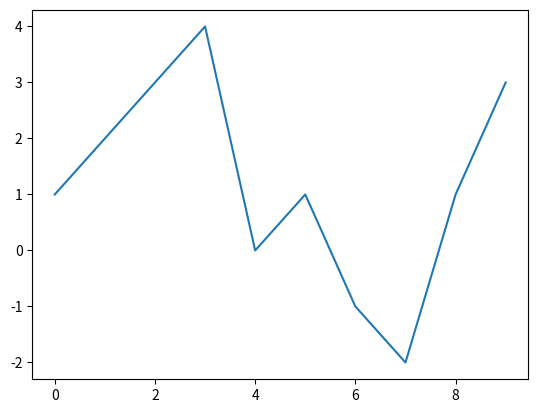

Recreate this plot in Python.
# -*- coding: utf-8 -*-
"""
Created on 2025/02/02 00:13:28
[redacted]
[redacted]
这部分代码等待进行优化
"""
import numpy as np
from scipy.interpolate import pchip_interpolate
from scipy.signal import hilbert

from typing import Tuple


def find_extrema(signal: np.ndarray) -> Tuple[np.ndarray, np.ndarray]:
    """获取输入信号的极值点"""
    length = len(signal)  # 获取信号的长度
    diff = np.diff(signal)  # 获取信号的一阶差分

    # 不考虑两个端点
    d1 = diff[:-1]
    d2 = diff[1:]

    # 通过差分序列进行极值点的初步筛选
    # 在信号变化率从负变正时发生
    indmin = np.where((d1 * d2 < 0.0) & (d1 < 0.0))[0] + 1
    # 在信号变化率从正变负时发生
    indmax = np.where((d1 * d2 < 0.0) & (d1 > 0.0))[0] + 1

    # 进一步处理差分为0的平稳部分
    if len(np.where(diff == 0.0)[0]) > 0:
        # 存放结果的数组
        imax, imin = np.array([], dtype=int), np.array([], dtype=int)

        # 标记diff中差分为0的位置
        bad = diff == 0.0

        # 对数组进行两端拓展使其能够处理开始和结束
        c_bad = np.concatenate([np.array([0]), bad, np.array([0])])

        # 用于找到平稳区间的起始点和结束点
        dd = np.diff(c_bad)
        debs = np.where(dd == 1)[0]
        fins = np.where(dd == -1)[0]

        # 进一步判断
        if len(debs) > 0 and debs[0] == 0:
            if len(debs) > 1:
                debs = debs[1:]
                fins = fins[1:]
            else:
                debs = np.array([], dtype=int)
                fins = np.array([], dtype=int)

        if len(debs) > 0:
            if fins[-1] == length - 1:
                if len(debs) > 1:
                    debs = debs[:-1]
                    fins = fins[:-1]
                else:
                    debs = np.array([], dtype=int)
                    fins = np.array([], dtype=int)

        if len(debs) > 0:
            for k in range(len(debs)):
                if diff[debs[k] - 1] > 0:
                    if diff[fins[k]] < 0:
                        imax = np.concatenate(
                            [imax, [np.round((fins[k] + debs[k]) / 2)]]
                        )
                else:
                    if diff[fins[k]] > 0:
                        imin = np.concatenate(
                            [imin, [np.round((fins[k] + debs[k]) / 2)]]
                        )

        # 对最终的索引进行合并
        if len(imax) > 0:
            indmax = np.sort(np.concatenate([indmax, imax]))
        if len(imin) > 0:
            indmin = np.sort(np.concatenate([indmin, imin]))

    return indmin.astype(int), indmax.astype(int)


def inst_freq_local(data: np.ndarray) -> Tuple[np.ndarray, np.ndarray]:
    """进行希尔伯特黄变换并获得谱分布"""
    # 输入数据的维度
    dimension = data.shape
    if len(dimension) == 1:
        # 对输入进行维数拓展
        dimension = (1, dimension[0])
        data = np.expand_dims(data, axis=0)
    # 记录变换后的瞬时振幅和频率
    inst_amp = np.zeros(dimension, dtype=float)
    inst_freq = np.zeros(dimension, dtype=float)

    for k in range(dimension[0]):
        # 进行希尔伯特变换
        h = hilbert(data[k, :])

        # 处理功率谱
        inst_amp_temp = np.abs(h)
        inst_amp[k, :] = inst_amp_temp.flatten()

        phi = np.unwrap(np.angle(h))
        inst_freq_temp = (phi[2:] - phi[:-2]) / 2
        inst_freq_temp = np.concatenate(
            [
                np.array([inst_freq_temp[0]]),
                inst_freq_temp,
                np.array([inst_freq_temp[-1]]),
            ]
        )
        inst_freq[k, :] = inst_freq_temp.flatten() / (2 * np.pi)

    # 进一步处理两个端点
    inst_amp[0, 0] = inst_amp[0, 1]
    inst_amp[0, -1] = inst_amp[0, -2]

    inst_freq[np.where(inst_freq <= 0.0)] = 0.0

    return inst_amp[0], inst_freq[0]


def divide2exp(y, inst_amp_0, inst_freq_0):
    # divide y(t) into two sub-signals a1(t)exp(2*pi*f1(t)) and a2(t)exp(2*pi*f2(t)).
    # Parameters
    # ----------
    # y : numpy ndarray
    #     Input signal.
    # inst_amp_0 : numpy ndarray
    #     Instantaneous amplitude of `y`.
    # inst_freq_0 : numpy ndarray
    #     Instantaneous frequency of `y`.
    # Returns
    # -------
    # a1 : numpy ndarray
    #     Instantaneous amplitude of the first sub-signal.
    # f1 : numpy ndarray
    #     Instantaneous frequency of the first sub-signal.
    # a2 : numpy ndarray
    #     Instantaneous amplitude of the first sub-signal.
    # f2 : numpy ndarray
    #     Instantaneous frequency of the second sub-signal.
    # bis_freq : numpy ndarray
    #     Bisecting frequency, (`f1` + `f2`) / 2.
    # ratio_bw : numpy ndarray
    #     Instantaneous bandwidth ratio (stopping criterion).
    # avg_freq : numpy ndarray
    #     Average frequency.
    l_inst = len(inst_amp_0) if len(inst_amp_0.shape) == 1 else len(inst_amp_0[0])
    tt = np.arange(0, l_inst, dtype=int)
    squar_inst_amp_0 = np.power(inst_amp_0, 2.0)

    indmin_y, indmax_y = find_extrema(y)
    indmin_amp_0, indmax_amp_0 = find_extrema(squar_inst_amp_0)

    if len(indmin_amp_0) < 2 or len(indmax_amp_0) < 2:
        a1 = np.zeros(inst_amp_0.shape, dtype=float)
        a2 = np.zeros(inst_amp_0.shape, dtype=float)
        f1 = inst_freq_0.copy()
        f2 = inst_freq_0.copy()
        ratio_bw = a1.copy()
        bis_freq = np.zeros(inst_amp_0.shape, dtype=float)
        avg_freq = np.zeros(inst_amp_0.shape, dtype=float)

        return a1, f1, a2, f2, bis_freq, ratio_bw, avg_freq

    envpmax_inst_amp = pchip_interpolate(indmax_amp_0, inst_amp_0[indmax_amp_0], tt)
    envpmin_inst_amp = pchip_interpolate(indmin_amp_0, inst_amp_0[indmin_amp_0], tt)

    a1 = (envpmax_inst_amp + envpmin_inst_amp) / 2.0
    a2 = (envpmax_inst_amp - envpmin_inst_amp) / 2.0
    indmin_a2, indmax_a2 = find_extrema(a2)

    inst_amp_inst_amp_2 = inst_freq_0 * np.power(inst_amp_0, 2.0)
    inst_amp_tmax = pchip_interpolate(
        indmax_amp_0,
        inst_amp_inst_amp_2[indmax_amp_0],
        np.arange(0, len(inst_amp_inst_amp_2), dtype=int),
    )
    inst_amp_tmin = pchip_interpolate(
        indmin_amp_0,
        inst_amp_inst_amp_2[indmin_amp_0],
        np.arange(0, len(inst_amp_inst_amp_2), dtype=int),
    )
    f1 = np.zeros((len(inst_freq_0),), dtype=float)
    f2 = np.zeros((len(inst_freq_0),), dtype=float)
    for i in range(len(inst_freq_0)):
        a_mtx = np.empty((2, 2), dtype=float)
        a_mtx[0, :] = np.array(
            [np.power(a1[i], 2.0) + a1[i] * a2[i], np.power(a2[i], 2.0) + a1[i] * a2[i]]
        )
        a_mtx[1, :] = np.array(
            [np.power(a1[i], 2.0) - a1[i] * a2[i], np.power(a2[i], 2.0) - a1[i] * a2[i]]
        )
        b_mtx = np.array([inst_amp_tmax[i], inst_amp_tmin[i]])
        c_mtx = np.linalg.solve(a_mtx, b_mtx)
        f1[i] = c_mtx[0]
        f2[i] = c_mtx[1]

    bis_freq = (inst_amp_tmax - inst_amp_tmin) / (4 * a1 * a2)
    if len(indmax_a2) > 3:
        bis_freq = pchip_interpolate(indmax_a2, bis_freq[indmax_a2], tt)

    avg_freq = (inst_amp_tmax + inst_amp_tmin) / (
        2 * (np.power(a1, 2.0) + np.power(a2, 2.0))
    )
    cos_diffphi = (
        np.power(inst_amp_0, 2.0) - np.power(a1, 2.0) - np.power(a2, 2.0)
    ) / (2 * a1 * a2)
    cos_diffphi[cos_diffphi > 1.2] = 1
    cos_diffphi[cos_diffphi < -1.2] = -1
    inst_amp1, inst_freq_diff_phi = inst_freq_local(cos_diffphi)

    diff_a1 = (a1[2:] - a1[:-2]) / 2.0
    diff_a1 = np.concatenate([[diff_a1[0]], diff_a1, [diff_a1[-1]]])
    diff_a2 = (a2[2:] - a2[:-2]) / 2.0
    diff_a2 = np.concatenate([[diff_a2[0]], diff_a2, [diff_a2[-1]]])

    inst_bw = np.power(
        (np.power(diff_a1, 2.0) + np.power(diff_a2, 2.0))
        / (np.power(a1, 2.0) + np.power(a2, 2.0))
        + np.power(a1, 2.0)
        * np.power(a2, 2.0)
        * np.power(inst_freq_diff_phi, 2.0)
        / np.power(np.power(a1, 2.0) + np.power(a2, 2.0), 2.0),
        0.5,
    )
    ratio_bw = np.abs(inst_bw / avg_freq)
    ratio_bw[(a2 / a1) < 5e-3] = 0
    ratio_bw[avg_freq < 1e-7] = 0
    ratio_bw[ratio_bw > 1] = 1

    ff1 = (inst_freq_diff_phi + 2.0 * bis_freq) / 2.0
    ff2 = (2.0 * bis_freq - inst_freq_diff_phi) / 2.0
    f1[np.abs((a1 - a2) / a1) < 0.05] = ff1[np.abs((a1 - a2) / a1) < 0.05]
    f2[np.abs((a1 - a2) / a1) < 0.05] = ff2[np.abs((a1 - a2) / a1) < 0.05]

    temp_inst_amp_0 = inst_amp_0.copy()
    for j in range(len(indmax_y) - 1):
        ind = np.arange(indmax_y[j], indmax_y[j + 1] + 1, dtype=int)
        temp_inst_amp_0[ind] = np.mean(inst_amp_0[ind])

    ratio_bw[np.abs(temp_inst_amp_0) / np.max(np.abs(y)) < 5e-2] = 0
    f1[np.abs(temp_inst_amp_0) / np.max(np.abs(y)) < 4e-2] = 1 / len(y) / 1000
    f2[np.abs(temp_inst_amp_0) / np.max(np.abs(y)) < 4e-2] = 1 / len(y) / 1000
    bis_freq[bis_freq > 0.5] = 0.5
    bis_freq[bis_freq < 0] = 0

    return a1, f1, a2, f2, bis_freq, ratio_bw, avg_freq


if __name__ == "__main__":
    x = np.array([1, 2, 3, 4, 0, 1, -1, -2, 1, 3])
    from matplotlib import pyplot as plt

    plt.plot(x)
    plt.show()

    print(find_extrema(x))
